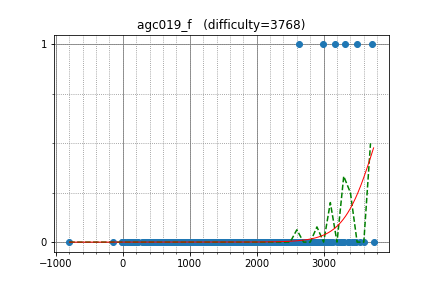

The data file committed next to this chart (first rows):
Um_nik, 3714.989028, 1
kmjp, 2831, 0
cospleermusora, 3498, 1
LHiC, 3607, 0
ksun48, 3325, 1
yosupo, 3362, 0
Petr, 3746, 0
DEGwer, 3036, 0
uwi, 3037, 0
endagorion, 3546, 0
qiaoranliqu, 3095, 0
USA, 2937, 0
Kostroma, 3049, 0
Gullesnuffs, 3284, 0
ainta, 3175, 1
Rafbill, 2686, 0
kunyavskiy, 3450, 0
dotorya, 3106, 0
latte0119, 2806, 0
japlj, 3280, 0
TeaPot, 3257, 0
kawatea, 2880, 0
chokudai, 3064, 0
rqgao2014, 2715, 0
LeBron, 3017, 0
asi1024, 2890, 0
pashka, 3429, 0
dbradac, 2986, 1
yutaka1999, 3478, 0
wo01, 2630, 1
krismaz, 2858, 0
sigma425, 3074, 0
snuke, 3202, 0
tomerun, 2857, 0
King_George, 2881, 0
khadaev, 3055, 0
ccz181078, 2999, 0
fizzydavid, 2865, 0
anta, 2791, 0
white, 2441, 0
Kazami, 2553, 0
waltz, 2394, 0
jonathanirvings, 2782, 0
rickytheta, 2714, 0
retrograd, 2547, 0
sugim48, 3377, 0
shik, 2890, 0
riantkb, 2251, 0
aitch, 3056, 0
mmaxio, 2935, 0
palayutm, 2436, 0
BudAlNik, 3297, 0
johnchen902, 2658, 0
hank55663, 2302, 0
tinsane, 2668, 0
SpyCheese, 2675, 0
tun, 2967, 0
sfiction, 2825, 0
krijgertje, 2976, 0
ogiekako, 2601, 0
dragoon, 2588, 0
... 1,165 more rows
